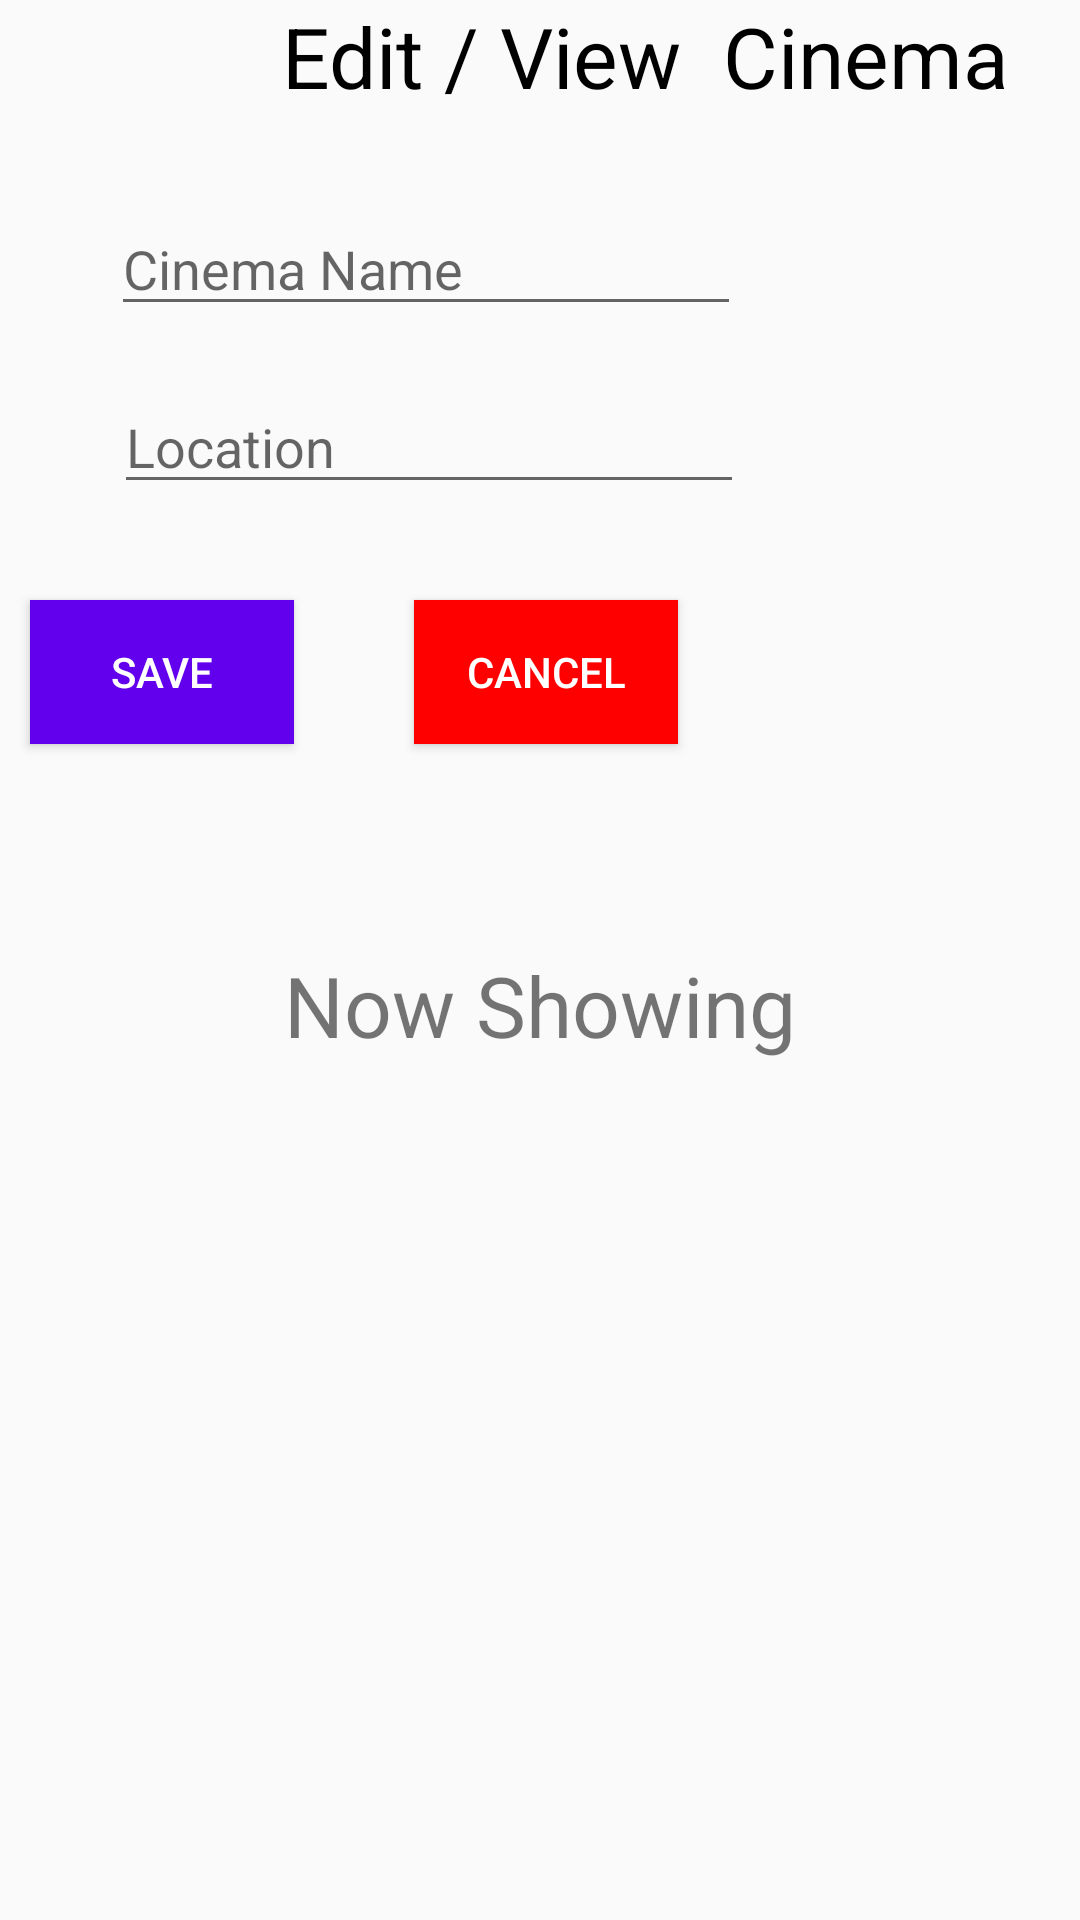

The Android layout XML behind this screen, and the referenced resources:
<!-- AndroidManifest.xml: application theme Theme.MovieBuddy -->
<!-- res/layout/activity_cinema_view.xml -->
<?xml version="1.0" encoding="utf-8"?>
<android.support.constraint.ConstraintLayout xmlns:android="http://schemas.android.com/apk/res/android"
    xmlns:app="http://schemas.android.com/apk/res-auto"
    xmlns:tools="http://schemas.android.com/tools"
    android:layout_width="match_parent"
    android:layout_height="match_parent"
    tools:context=".CinemaView">

    <TextView
        android:id="@+id/title"
        android:layout_width="wrap_content"
        android:layout_height="wrap_content"
        android:layout_marginStart="94dp"
        android:layout_marginBottom="28dp"
        android:text="Edit / View  Cinema"
        android:textColor="#000000"
        android:textSize="28sp"
        app:layout_constraintStart_toStartOf="parent"
        app:layout_constraintTop_toTopOf="parent" />

    <EditText
        android:id="@+id/cinemaName"
        android:layout_width="wrap_content"
        android:layout_height="wrap_content"
        android:layout_marginStart="37dp"
        android:layout_marginTop="30dp"
        android:ems="10"
        android:hint="Cinema Name"
        android:singleLine="true"
        app:layout_constraintStart_toStartOf="parent"
        app:layout_constraintTop_toBottomOf="@+id/title" />

    <EditText
        android:id="@+id/cineLocation"
        android:layout_width="wrap_content"
        android:layout_height="wrap_content"
        android:layout_marginStart="1dp"
        android:layout_marginTop="18dp"
        android:ems="10"
        android:hint="Location"
        android:inputType="textPersonName"
        android:singleLine="true"
        app:layout_constraintStart_toStartOf="@+id/cinemaName"
        app:layout_constraintTop_toBottomOf="@+id/cinemaName" />


    <Button
        android:id="@+id/cancelEditCinema"
        android:layout_width="wrap_content"
        android:layout_height="wrap_content"
        android:layout_marginStart="40dp"
        android:layout_marginTop="32dp"
        android:background="@color/red"
        android:text="Cancel"

        android:textColor="@color/white"
        app:layout_constraintStart_toEndOf="@+id/editCinema"
        app:layout_constraintTop_toBottomOf="@+id/cineLocation" />

    <Button
        android:id="@+id/editCinema"
        android:layout_width="wrap_content"
        android:layout_height="wrap_content"
        android:layout_marginStart="10dp"
        android:background="@color/primary"
        android:text="Save"
        android:textColor="@color/white"
        app:layout_constraintBaseline_toBaselineOf="@+id/cancelEditCinema"
        app:layout_constraintEnd_toStartOf="@+id/cancelEditCinema"
        app:layout_constraintStart_toStartOf="parent" />



    
    
    
    

    
    
    
    
    
    

    
    <LinearLayout
        android:id="@+id/container"
        android:layout_width="wrap_content"
        android:layout_height="wrap_content"
        app:layout_constraintStart_toStartOf="parent"
        app:layout_constraintEnd_toEndOf="parent"
        app:layout_constraintTop_toTopOf="parent"
        app:layout_constraintBottom_toBottomOf="parent"
        android:orientation="vertical"
        android:layout_marginTop="30dp"
        >
        <TextView
            android:layout_width="wrap_content"
            android:layout_height="wrap_content"
            android:id="@+id/shows"
            android:text="Now Showing"
            android:textSize="28dp"
            >

        </TextView>

        
    </LinearLayout>




</android.support.constraint.ConstraintLayout>
<!-- resources referenced by this layout -->
<resources>
  <color name="primary">#FF6200EE</color>
  <color name="red">#FF0000</color>
  <color name="white">#FFFFFFFF</color>
  <style name="Theme.MovieBuddy" parent="Theme.AppCompat.Light.DarkActionBar">
          
          <item name="colorPrimary">@color/purple_500</item>
          <item name="colorPrimaryDark">@color/purple_700</item>
          <item name="colorAccent">@color/teal_200</item>
          
      </style>
  <color name="purple_500">#FF6200EE</color>
  <color name="purple_700">#FF3700B3</color>
  <color name="teal_200">#FF03DAC5</color>
</resources>
